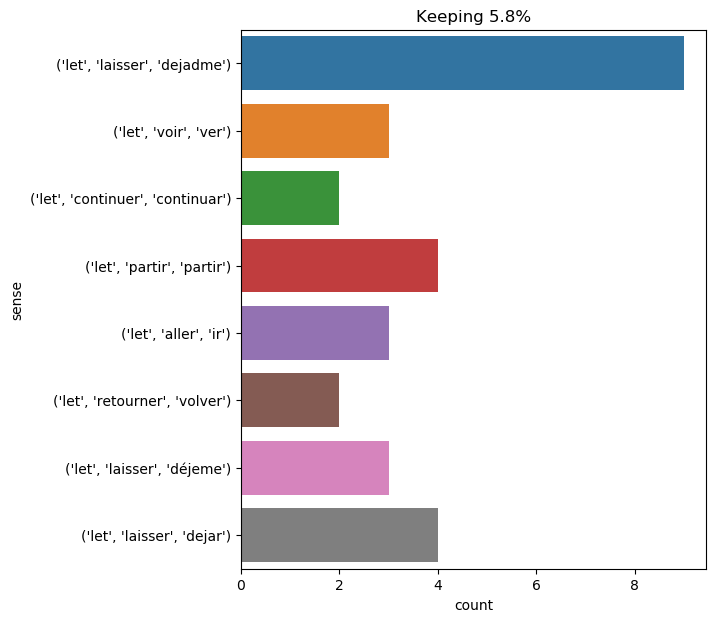

Source data for this figure (header and first rows):
text, ind, sense, label
" stop ! " faltered dorian gray , " stop…, 41, ('let', 'laisser', 'déjeme'), 0
let us get ready , gentlemen . ", 0, ('let', 'aller', 'ir'), 1
allow me , then , to avoid dishonor by d…, 11, ('let', 'laisser', 'dejadme'), 2
i supplicate you , i implore you on my k…, 11, ('let', 'laisser', 'dejadme'), 2
" oh , a day and night soon pass away . …, 11, ('let', 'laisser', 'dejar'), 3
let me conduct your business and my own …, 0, ('let', 'laisser', 'dejadme'), 2
" let us go on with our search , then , …, 1, ('let', 'continuer', 'continuar'), 4
" mr . rochester , i have just discovere…, 28, ('let', 'laisser', 'déjeme'), 0
" let us go , " said she , " i place ful…, 1, ('let', 'partir', 'partir'), 5
" he must have been holding it as a sign…, 15, ('let', 'voir', 'ver'), 6
" now that i know everything , my friend…, 28, ('let', 'laisser', 'dejadme'), 2
a brisk breeze arose about ten o'clock ;…, 31, ('let', 'laisser', 'dejar'), 3
" no , " replied fix coldly , " i think …, 22, ('let', 'laisser', 'dejadme'), 2
" let me pass ! ", 1, ('let', 'laisser', 'dejadme'), 2
" let us go to the parpaillot , then , f…, 1, ('let', 'aller', 'ir'), 1
" let us go , " repeated d’artagnan ., 1, ('let', 'partir', 'partir'), 5
" no , let me do it . tomorrow-- ", 3, ('let', 'laisser', 'déjeme'), 0
" it is he ! " cried d’artagnan , pale w…, 26, ('let', 'laisser', 'dejadme'), 2
let the man go , d’artagnan ; let us sav…, 0, ('let', 'laisser', 'dejar'), 3
" let us go ! ", 1, ('let', 'aller', 'ir'), 1
" let us see your idea , aramis , " said…, 1, ('let', 'voir', 'ver'), 6
" let us go on with our exploration , " …, 1, ('let', 'continuer', 'continuar'), 4
dorian said nothing , but rose from the …, 23, ('let', 'laisser', 'dejar'), 3
" let me reflect a little ! ay , that wi…, 1, ('let', 'laisser', 'dejadme'), 2
down , down , down . would the fall neve…, 46, ('let', 'voir', 'ver'), 6
but before beginning our search again le…, 6, ('let', 'retourner', 'volver'), 7
" yes , " said mme . bonacieux , mechani…, 14, ('let', 'partir', 'partir'), 5
" let us first return to hans , " he sai…, 1, ('let', 'retourner', 'volver'), 7
" at least , " i said , " do n't let us …, 11, ('let', 'partir', 'partir'), 5
leave your hold , then , i beg of you , …, 12, ('let', 'laisser', 'dejadme'), 2
